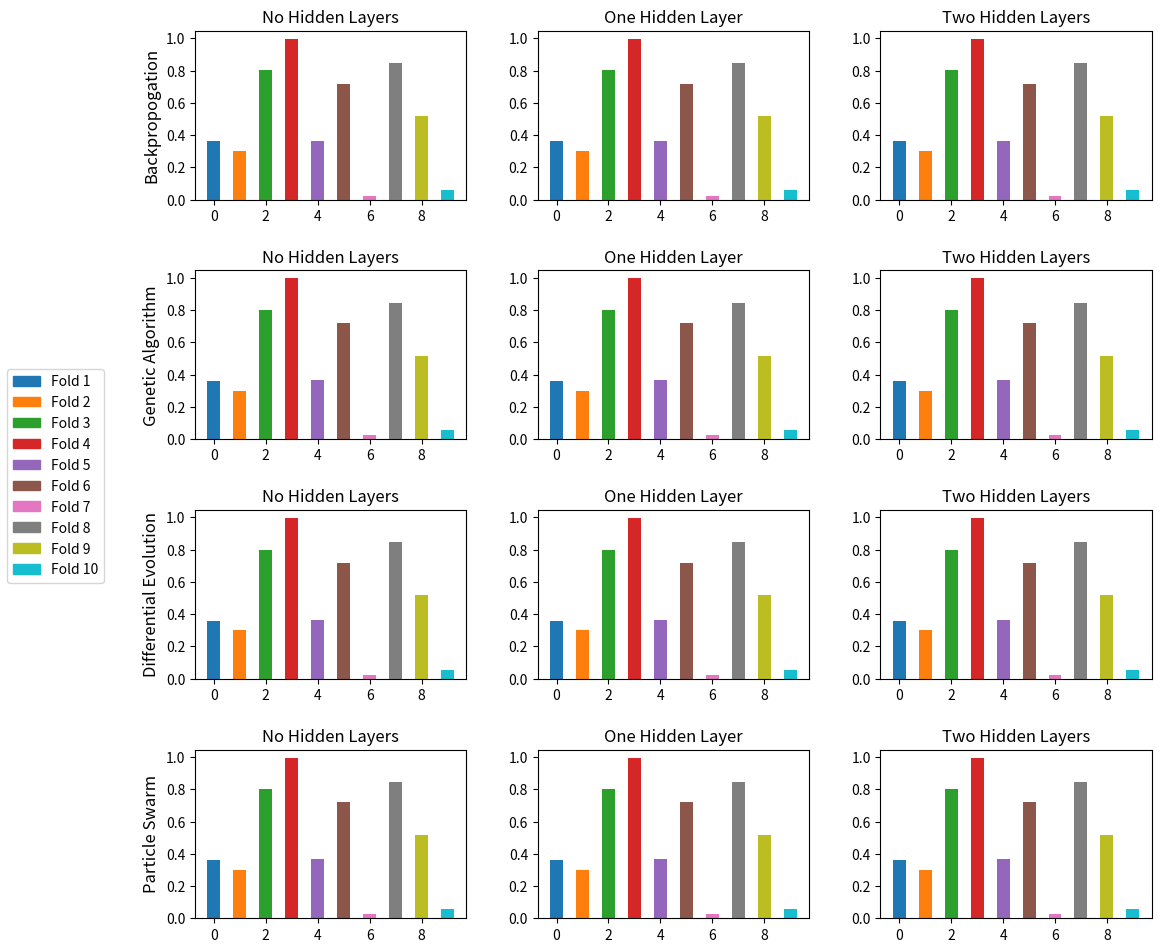

This figure's Python source:
import matplotlib.pyplot as plt
import numpy as np

def plot_loss_functions(zero_BP_layer, one_BP_layer, two_BP_layer,
                        zero_GA_layer, one_GA_layer, two_GA_layer,
                        zero_DE_layer, one_DE_layer, two_DE_layer,
                        zero_PS_layer, one_PS_layer, two_PS_layer,) -> None:
    '''Creates a figure with four subplots showing our results'''
    # Sets up plot for displaying 
    fig, ax = plt.subplots(4, 3, figsize=(12,10))
    fig.tight_layout(pad=3.0)
    cmap = plt.get_cmap('tab10')
    plt.subplots_adjust(left=0.16)

    #-------------------------------------------------------
    ax[0][0].set_ylabel('Backpropogation')
    ax[0][0].bar(x= range(10),
          height=[x for x in zero_BP_layer],
          color=cmap.colors, 
          width=0.5)
    
    ax[0][1].bar(x= range(10),
          height=[x for x in one_BP_layer],
          color=cmap.colors, 
          width=0.5)
    
    ax[0][2].bar(x= range(10),
          height=[x for x in two_BP_layer],
          color=cmap.colors, 
          width=0.5)
    
    ax[0][0].set_ylabel('Backpropogation', size=12)
    ax[0][0].set_title('No Hidden Layers')
    ax[0][1].set_title('One Hidden Layer')
    ax[0][2].set_title('Two Hidden Layers')

    #-------------------------------------------------------
    
    ax[1][0].bar(x= range(10),
        height=[x for x in zero_GA_layer],
        color=cmap.colors, 
        width=0.5)
    
    ax[1][1].bar(x= range(10),
        height=[x for x in one_GA_layer],
        color=cmap.colors, 
        width=0.5)
    
    ax[1][2].bar(x= range(10),
        height=[x for x in two_GA_layer],
        color=cmap.colors, 
        width=0.5)
    
    ax[1][0].set_ylabel('Genetic Algorithm', size=12)
    ax[1][0].set_title('No Hidden Layers')
    ax[1][1].set_title('One Hidden Layer')
    ax[1][2].set_title('Two Hidden Layers')

    #-------------------------------------------------------
    
    ax[2][0].bar(x= range(10),
        height=[x for x in zero_DE_layer],
        color=cmap.colors, 
        width=0.5)
    
    ax[2][1].bar(x= range(10),
        height=[x for x in one_DE_layer],
        color=cmap.colors, 
        width=0.5)
    
    ax[2][2].bar(x= range(10),
        height=[x for x in two_DE_layer],
        color=cmap.colors, 
        width=0.5)
    
    ax[2][0].set_ylabel('Differential Evolution', size=12)
    ax[2][0].set_title('No Hidden Layers')
    ax[2][1].set_title('One Hidden Layer')
    ax[2][2].set_title('Two Hidden Layers')

    #-------------------------------------------------------
    
    ax[3][0].bar(x= range(10),
        height=[x for x in zero_PS_layer],
        color=cmap.colors, 
        width=0.5)
    
    ax[3][1].bar(x= range(10),
        height=[x for x in one_PS_layer],
        color=cmap.colors, 
        width=0.5)
    
    ax[3][2].bar(x= range(10),
        height=[x for x in two_PS_layer],
        color=cmap.colors, 
        width=0.5)
    
    ax[3][0].set_ylabel('Particle Swarm', size=12)
    ax[3][0].set_title('No Hidden Layers')
    ax[3][1].set_title('One Hidden Layer')
    ax[3][2].set_title('Two Hidden Layers')
    

    labels = {}
    for i, col in enumerate(cmap.colors):
        labels['Fold ' + str(i+1)] = col
    handles = [plt.Rectangle((0,0),1,1, color=labels[label]) for label in labels.keys()]

    fig.legend(handles, labels.keys(), loc='center left')

    plt.show()

one = [np.random.rand() for _ in range(10)]

plot_loss_functions(one, one, one, one, one, one, one, one, one, one, one, one)